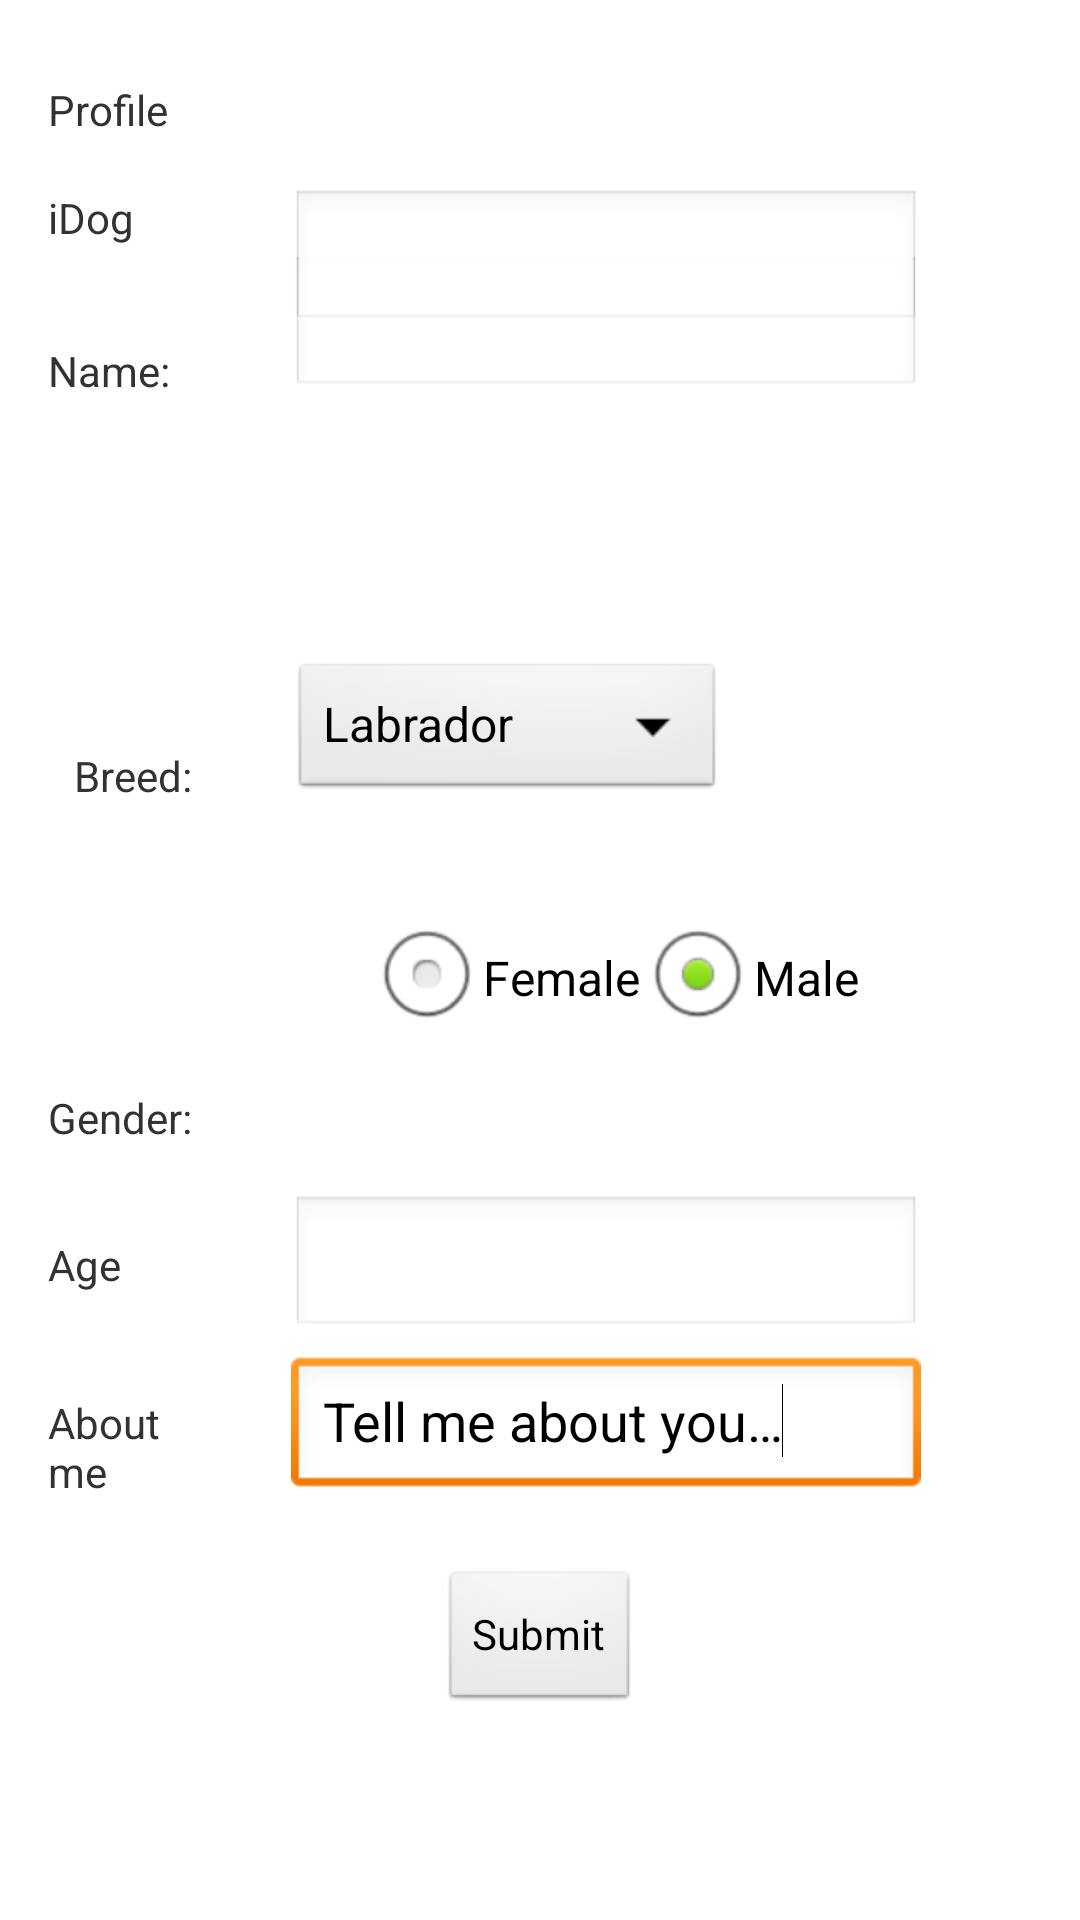

Reconstruct the res/layout file that produces this screen, plus the resources it refers to.
<!-- AndroidManifest.xml: application theme AppTheme -->
<!-- res/layout/new_pet.xml -->
<RelativeLayout xmlns:android="http://schemas.android.com/apk/res/android"
    xmlns:tools="http://schemas.android.com/tools"
    android:layout_width="match_parent"
    android:layout_height="match_parent"
    android:paddingBottom="@dimen/activity_vertical_margin"
    android:paddingLeft="@dimen/activity_horizontal_margin"
    android:paddingRight="@dimen/activity_horizontal_margin"
    android:paddingTop="@dimen/activity_vertical_margin"
    tools:context=".NewPetActivity" >

    <TextView
        android:id="@+id/textView2"
        android:layout_width="wrap_content"
        android:layout_height="wrap_content"
        android:layout_below="@+id/quickContactBadge1"
        android:layout_marginTop="68dp"
        android:layout_toLeftOf="@+id/newUser"
        android:text="@string/name" />

    <requestFocus />

    <TextView
        android:id="@+id/textView1"
        android:layout_width="wrap_content"
        android:layout_height="wrap_content"
        android:layout_marginTop="11dp"
        android:text="@string/title" />

    <TextView
        android:id="@+id/textView5"
        android:layout_width="wrap_content"
        android:layout_height="wrap_content"
        android:layout_alignTop="@+id/quickContactBadge1"
        android:layout_marginTop="17dp"
        android:text="@string/idog" />

    <Button
        android:id="@+id/login"
        android:layout_width="wrap_content"
        android:layout_height="wrap_content"
        android:layout_alignParentBottom="true"
        android:layout_centerHorizontal="true"
        android:layout_marginBottom="53dp"
        android:text="@string/submit" />

    <EditText
        android:id="@+id/editText3"
        android:layout_width="wrap_content"
        android:layout_height="wrap_content"
        android:layout_above="@+id/login"
        android:layout_alignLeft="@+id/newPetAge"
        android:layout_marginBottom="23dp"
        android:ems="10"
        android:inputType="textLongMessage|textMultiLine"
        android:text="@string/tellMe" />

    <TextView
        android:id="@+id/textView3"
        android:layout_width="wrap_content"
        android:layout_height="wrap_content"
        android:layout_above="@+id/editText3"
        android:layout_marginBottom="21dp"
        android:text="@string/age" />

    <TextView
        android:id="@+id/TextView02"
        android:layout_width="wrap_content"
        android:layout_height="wrap_content"
        android:layout_above="@+id/textView3"
        android:layout_alignLeft="@+id/textView5"
        android:layout_marginBottom="30dp"
        android:text="@string/gender" />

    <EditText
        android:id="@+id/newPetAge"
        android:layout_width="wrap_content"
        android:layout_height="wrap_content"
        android:layout_alignBaseline="@+id/textView3"
        android:layout_alignBottom="@+id/textView3"
        android:layout_alignLeft="@+id/spBreed"
        android:ems="10"
        android:inputType="number" />

    <TextView
        android:id="@+id/textView4"
        android:layout_width="wrap_content"
        android:layout_height="wrap_content"
        android:layout_alignBottom="@+id/editText3"
        android:layout_alignRight="@+id/TextView02"
        android:text="@string/description" />

    <TableLayout
        android:id="@+id/tlRdgGender"
        android:layout_width="wrap_content"
        android:layout_height="wrap_content"
        android:layout_alignLeft="@+id/newPetAge"
        android:layout_centerVertical="true"
        android:paddingTop="12dp" >

        <TableRow
            android:id="@+id/tableRow1"
            android:layout_width="wrap_content"
            android:layout_height="wrap_content" >

            <RadioGroup
                android:id="@+id/rgGender"
                android:layout_width="wrap_content"
                android:layout_height="wrap_content"
                android:layout_marginLeft="12dp"
                android:orientation="horizontal" >

                <RadioButton
                    android:id="@+id/rbFemale"
                    android:layout_width="wrap_content"
                    android:layout_height="wrap_content"
                    android:layout_marginLeft="14dp"
                    android:text="@string/female" />

                <RadioButton
                    android:id="@+id/rbMale"
                    android:layout_width="wrap_content"
                    android:layout_height="wrap_content"
                    android:checked="true"
                    android:text="@string/male" />
            </RadioGroup>

        </TableRow>
    </TableLayout>

    <QuickContactBadge
        android:id="@+id/quickContactBadge1"
        android:layout_width="wrap_content"
        android:layout_height="wrap_content"
        android:layout_below="@+id/textView1"
        android:layout_toRightOf="@+id/newPetName" />

    <Spinner
        android:id="@+id/spBreed"
        style="@style/AppTheme"
        android:layout_width="wrap_content"
        android:layout_height="wrap_content"
        android:layout_above="@+id/tlRdgGender"
        android:layout_marginBottom="22dp"
        android:layout_marginLeft="33dp"
        android:layout_toRightOf="@+id/TextView02"
        android:entries="@array/breed"
        tools:listitem="@android:layout/simple_spinner_item" />

    <EditText
        android:id="@+id/newPetName"
        android:layout_width="wrap_content"
        android:layout_height="wrap_content"
        android:layout_alignBottom="@+id/textView2"
        android:layout_alignLeft="@+id/spBreed"
        android:ems="10"
        android:inputType="text" />

    <EditText
        android:id="@+id/newPetNick"
        android:layout_width="wrap_content"
        android:layout_height="wrap_content"
        android:layout_alignLeft="@+id/newPetName"
        android:layout_alignTop="@+id/textView5"
        android:ems="10"
        android:inputType="text" />

    <TextView
        android:id="@+id/TextView01"
        android:layout_width="wrap_content"
        android:layout_height="wrap_content"
        android:layout_alignBottom="@+id/spBreed"
        android:layout_alignRight="@+id/TextView02"
        android:text="@string/breed" />

</RelativeLayout>
<!-- resources referenced by this layout -->
<resources>
  <string-array name="breed">
          <item>Labrador</item>
          <item>Collie</item>
          <item>Yorkshire</item>
          <item>Pit bull</item>
          <item>Doberman</item>
          <item>Huskey</item>
          <item>Chow chow</item>
          <item>Bulldog</item>  
          <item>Beagle</item>      
      </string-array>
  <dimen name="activity_horizontal_margin">16dp</dimen>
  <dimen name="activity_vertical_margin">16dp</dimen>
  <string name="age">Age</string>
  <string name="breed">Breed:</string>
  <string name="description">About me</string>
  <string name="female">Female</string>
  <string name="gender">Gender:</string>
  <string name="idog">iDog</string>
  <string name="male">Male</string>
  <string name="name">Name:</string>
  <string name="submit">Submit</string>
  <string name="tellMe">Tell me about you…</string>
  <string name="title">Profile</string>
  <style name="AppTheme" parent="AppBaseTheme">
          
      </style>
  <style name="AppBaseTheme" parent="android:Theme.Light">
          
      </style>
</resources>
